The GitHub repository kmk9461/Interests_Portfolio contains a labelled image folder "train_test_data" with 2 categories: crochet stitches, knitting stitches. Examples follow, each with its label.

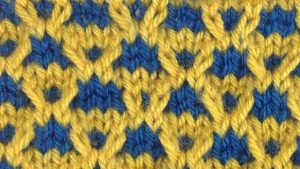
Label: knitting stitches

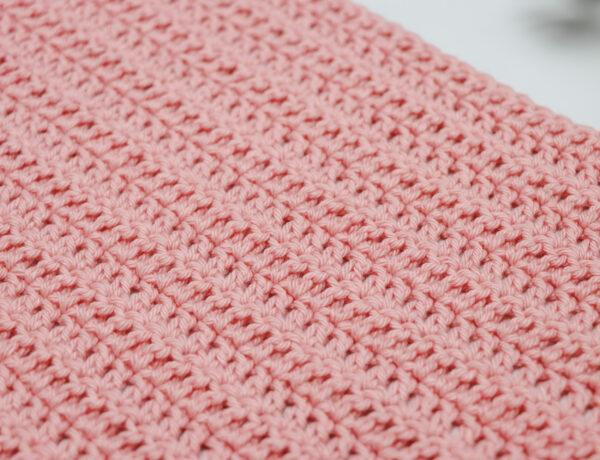
Label: crochet stitches

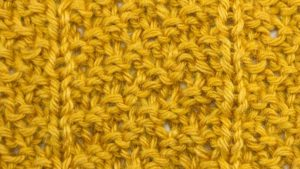
Label: knitting stitches

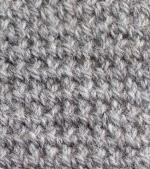
Label: crochet stitches

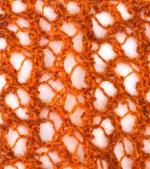
Label: knitting stitches

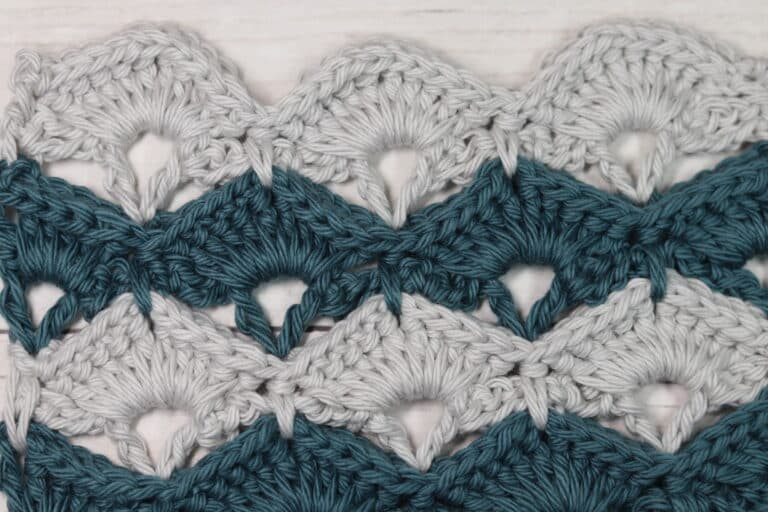
Label: crochet stitches
